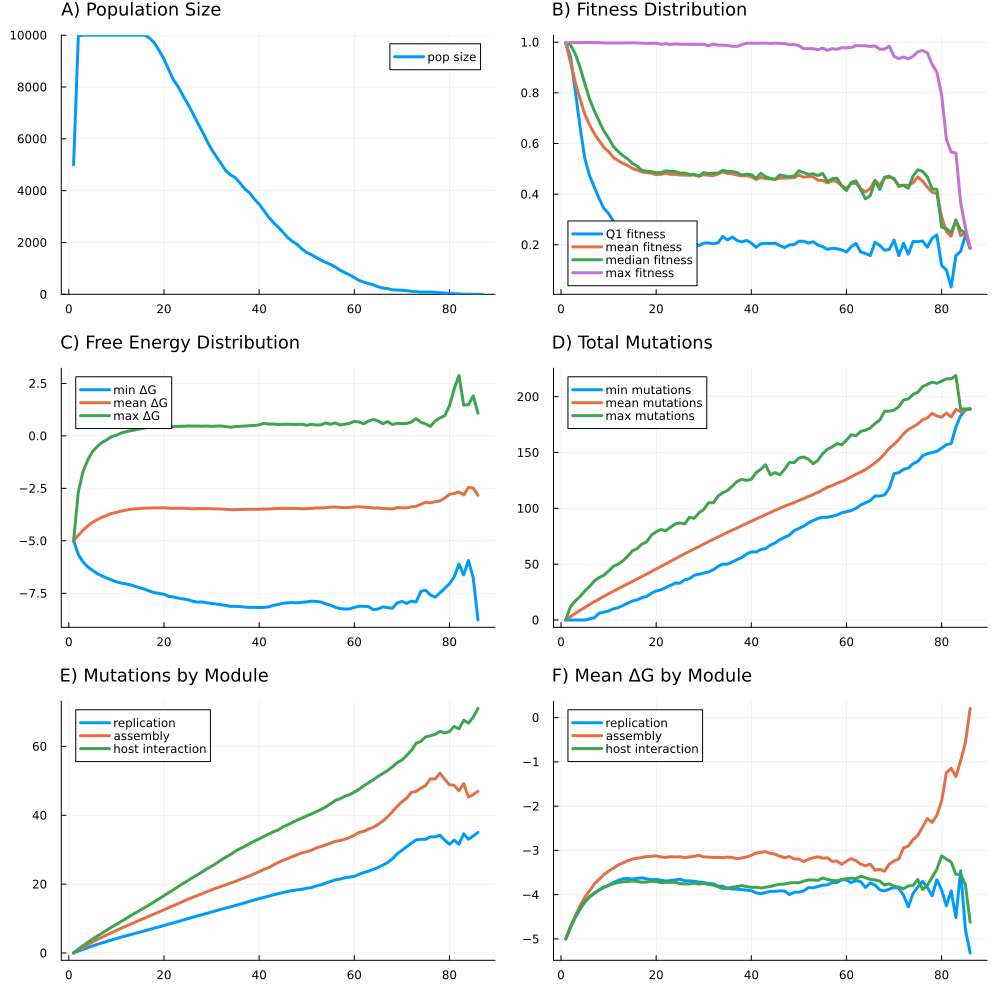

The table this chart was drawn from, first rows:
R, U, L, N, K, replicate, seed, generation, psiz, q1fit, meanfit, q2fit, maxfit, minfree, meanfree, maxfree, minmut, meanmut, maxmut, auxiliary_meanmut, assembly_meanmut, replication_meanmut, host_meanmut, auxiliary_meanfree
2, 3.0, 0.0, 5000, 10000, 5, 8767448665199669658, 1, 5000, 0.9967, 0.9967, 0.9967, 0.9967, -5.0, -5.0, -5.0, 0.0, 0.0, 0.0, 0.0, 0.0, 0.0, 0.0, -5.0
2, 3.0, 0.0, 5000, 10000, 5, 8767448665199669658, 2, 9966, 0.9427, 0.9209, 0.9886, 0.9987, -5.655, -4.731, -2.662, 0.0, 3.004, 12.0, 0.5369, 0.8266, 0.5405, 1.1, -4.73
2, 3.0, 0.0, 5000, 10000, 5, 8767448665199669658, 3, 10000, 0.8071, 0.841, 0.9546, 0.9987, -6.012, -4.494, -1.686, 0.0, 5.901, 17.0, 1.071, 1.641, 1.064, 2.124, -4.477
2, 3.0, 0.0, 5000, 10000, 5, 8767448665199669658, 4, 10000, 0.6667, 0.7764, 0.9016, 0.9987, -6.246, -4.29, -1.139, 0.0, 8.659, 21.0, 1.572, 2.421, 1.56, 3.106, -4.265
2, 3.0, 0.0, 5000, 10000, 5, 8767448665199669658, 5, 10000, 0.5405, 0.7158, 0.8362, 0.9986, -6.411, -4.118, -0.7371, 0.0, 11.31, 26.0, 2.066, 3.172, 2.04, 4.035, -4.065
2, 3.0, 0.0, 5000, 10000, 5, 8767448665199669658, 6, 10000, 0.4734, 0.6731, 0.7757, 0.9988, -6.56, -3.988, -0.5022, 1.0, 13.89, 30.0, 2.553, 3.897, 2.511, 4.933, -3.915
2, 3.0, 0.0, 5000, 10000, 5, 8767448665199669658, 7, 10000, 0.428, 0.6393, 0.7293, 0.9989, -6.677, -3.876, -0.3127, 2.0, 16.34, 35.0, 3.021, 4.595, 2.931, 5.793, -3.777
2, 3.0, 0.0, 5000, 10000, 5, 8767448665199669658, 8, 10000, 0.3831, 0.6119, 0.6884, 0.9984, -6.779, -3.787, -0.1812, 6.0, 18.76, 38.0, 3.488, 5.263, 3.357, 6.654, -3.653
2, 3.0, 0.0, 5000, 10000, 5, 8767448665199669658, 9, 10000, 0.3439, 0.5848, 0.6489, 0.9972, -6.868, -3.699, -0.03484, 7.0, 21.19, 40.0, 3.967, 5.919, 3.782, 7.518, -3.525
2, 3.0, 0.0, 5000, 10000, 5, 8767448665199669658, 10, 10000, 0.3231, 0.568, 0.6216, 0.9966, -6.952, -3.641, 0.03149, 8.0, 23.44, 44.0, 4.382, 6.537, 4.195, 8.32, -3.451
2, 3.0, 0.0, 5000, 10000, 5, 8767448665199669658, 11, 10000, 0.2936, 0.5451, 0.5886, 0.997, -7.015, -3.586, 0.1356, 10.0, 25.75, 48.0, 4.813, 7.187, 4.599, 9.147, -3.384
2, 3.0, 0.0, 5000, 10000, 5, 8767448665199669658, 12, 10000, 0.2775, 0.5326, 0.569, 0.9968, -7.05, -3.536, 0.1984, 11.0, 27.98, 50.0, 5.237, 7.785, 4.977, 9.977, -3.319
2, 3.0, 0.0, 5000, 10000, 5, 8767448665199669658, 13, 10000, 0.2653, 0.5214, 0.552, 0.9971, -7.1, -3.496, 0.2461, 13.0, 30.21, 53.0, 5.66, 8.377, 5.343, 10.83, -3.239
2, 3.0, 0.0, 5000, 10000, 5, 8767448665199669658, 14, 10000, 0.2549, 0.5136, 0.5394, 0.9972, -7.175, -3.476, 0.2874, 15.0, 32.37, 57.0, 6.045, 8.981, 5.72, 11.63, -3.222
2, 3.0, 0.0, 5000, 10000, 5, 8767448665199669658, 15, 10000, 0.2353, 0.5015, 0.5214, 0.9977, -7.241, -3.456, 0.3418, 17.0, 34.54, 62.0, 6.441, 9.608, 6.064, 12.43, -3.181
2, 3.0, 0.0, 5000, 10000, 5, 8767448665199669658, 16, 10000, 0.2341, 0.4954, 0.5106, 0.9968, -7.306, -3.44, 0.3818, 18.0, 36.76, 64.0, 6.892, 10.15, 6.467, 13.25, -3.125
2, 3.0, 0.0, 5000, 10000, 5, 8767448665199669658, 17, 9881, 0.2258, 0.4876, 0.4938, 0.9963, -7.399, -3.439, 0.4077, 20.0, 38.94, 68.0, 7.273, 10.77, 6.84, 14.06, -3.115
2, 3.0, 0.0, 5000, 10000, 5, 8767448665199669658, 18, 9695, 0.2236, 0.4845, 0.4904, 0.9958, -7.467, -3.431, 0.4305, 21.0, 41.19, 70.0, 7.684, 11.36, 7.243, 14.9, -3.089
2, 3.0, 0.0, 5000, 10000, 5, 8767448665199669658, 19, 9403, 0.2229, 0.483, 0.4888, 0.9958, -7.509, -3.43, 0.4277, 24.0, 43.4, 76.0, 8.081, 11.95, 7.599, 15.77, -3.094
2, 3.0, 0.0, 5000, 10000, 5, 8767448665199669658, 20, 9078, 0.2126, 0.4767, 0.4846, 0.9959, -7.547, -3.425, 0.4673, 26.0, 45.73, 79.0, 8.529, 12.56, 7.999, 16.64, -3.083
2, 3.0, 0.0, 5000, 10000, 5, 8767448665199669658, 21, 8664, 0.2101, 0.4784, 0.485, 0.9919, -7.645, -3.444, 0.4602, 27.0, 48, 81.0, 8.924, 13.19, 8.384, 17.51, -3.091
2, 3.0, 0.0, 5000, 10000, 5, 8767448665199669658, 22, 8271, 0.2232, 0.4833, 0.4921, 0.9941, -7.68, -3.453, 0.4383, 29.0, 50.2, 80.0, 9.291, 13.76, 8.759, 18.39, -3.115
2, 3.0, 0.0, 5000, 10000, 5, 8767448665199669658, 23, 8005, 0.2115, 0.4779, 0.4893, 0.9907, -7.729, -3.445, 0.4566, 31.0, 52.51, 83.0, 9.694, 14.36, 9.164, 19.29, -3.111
2, 3.0, 0.0, 5000, 10000, 5, 8767448665199669658, 24, 7660, 0.2076, 0.4781, 0.4897, 0.9933, -7.766, -3.448, 0.458, 33.0, 54.79, 86.0, 10.1, 14.96, 9.555, 20.18, -3.132
2, 3.0, 0.0, 5000, 10000, 5, 8767448665199669658, 25, 7354, 0.2088, 0.4755, 0.4829, 0.9921, -7.804, -3.457, 0.4712, 33.0, 57.06, 87.0, 10.54, 15.58, 9.964, 20.99, -3.143
2, 3.0, 0.0, 5000, 10000, 5, 8767448665199669658, 26, 7003, 0.2081, 0.4753, 0.4831, 0.9921, -7.874, -3.472, 0.4686, 36.0, 59.34, 86.0, 10.96, 16.15, 10.36, 21.87, -3.144
2, 3.0, 0.0, 5000, 10000, 5, 8767448665199669658, 27, 6641, 0.2104, 0.4742, 0.4781, 0.9913, -7.918, -3.468, 0.4689, 37.0, 61.45, 92.0, 11.36, 16.66, 10.75, 22.67, -3.146
2, 3.0, 0.0, 5000, 10000, 5, 8767448665199669658, 28, 6304, 0.207, 0.4752, 0.478, 0.9913, -7.913, -3.463, 0.462, 40.0, 63.61, 91.0, 11.73, 17.21, 11.13, 23.54, -3.163
2, 3.0, 0.0, 5000, 10000, 5, 8767448665199669658, 29, 5935, 0.1973, 0.4705, 0.4723, 0.9916, -7.952, -3.467, 0.4676, 41.0, 65.81, 96.0, 12.1, 17.79, 11.5, 24.42, -3.172
2, 3.0, 0.0, 5000, 10000, 5, 8767448665199669658, 30, 5592, 0.2065, 0.4769, 0.4852, 0.9914, -7.986, -3.472, 0.4556, 42.0, 67.96, 99.0, 12.51, 18.35, 11.91, 25.2, -3.15
2, 3.0, 0.0, 5000, 10000, 5, 8767448665199669658, 31, 5313, 0.2075, 0.4744, 0.4808, 0.9858, -8.01, -3.479, 0.4653, 43.0, 70.13, 105.0, 12.94, 18.85, 12.29, 26.05, -3.126
2, 3.0, 0.0, 5000, 10000, 5, 8767448665199669658, 32, 5049, 0.2039, 0.4729, 0.4825, 0.9929, -8.046, -3.483, 0.4713, 45.0, 72.26, 105.0, 13.27, 19.33, 12.67, 27, -3.09
2, 3.0, 0.0, 5000, 10000, 5, 8767448665199669658, 33, 4765, 0.2079, 0.4795, 0.4832, 0.9883, -8.078, -3.501, 0.4436, 48.0, 74.38, 111.0, 13.67, 19.81, 13.05, 27.85, -3.068
2, 3.0, 0.0, 5000, 10000, 5, 8767448665199669658, 34, 4609, 0.2329, 0.4882, 0.4943, 0.9884, -8.124, -3.515, 0.4116, 50.0, 76.35, 114.0, 14.04, 20.32, 13.38, 28.61, -3.052
2, 3.0, 0.0, 5000, 10000, 5, 8767448665199669658, 35, 4498, 0.2189, 0.482, 0.4892, 0.987, -8.123, -3.513, 0.4447, 50.0, 78.54, 116.0, 14.43, 20.77, 13.79, 29.55, -3.032
2, 3.0, 0.0, 5000, 10000, 5, 8767448665199669658, 36, 4293, 0.2307, 0.4801, 0.4897, 0.984, -8.13, -3.508, 0.4556, 52.0, 80.5, 120.0, 14.66, 21.36, 14.19, 30.28, -3.011
2, 3.0, 0.0, 5000, 10000, 5, 8767448665199669658, 37, 4060, 0.2168, 0.4753, 0.485, 0.9836, -8.157, -3.504, 0.4672, 54.0, 82.4, 124.0, 14.97, 21.85, 14.59, 30.99, -2.983
2, 3.0, 0.0, 5000, 10000, 5, 8767448665199669658, 38, 3916, 0.2114, 0.4723, 0.4753, 0.9903, -8.171, -3.498, 0.4862, 56.0, 84.51, 126.0, 15.33, 22.41, 15.01, 31.77, -3.011
2, 3.0, 0.0, 5000, 10000, 5, 8767448665199669658, 39, 3675, 0.2173, 0.4727, 0.4792, 0.9958, -8.172, -3.501, 0.4958, 59.0, 86.53, 125.0, 15.65, 23.03, 15.39, 32.46, -3.003
2, 3.0, 0.0, 5000, 10000, 5, 8767448665199669658, 40, 3479, 0.2068, 0.4684, 0.477, 0.9958, -8.178, -3.496, 0.5248, 61.0, 88.47, 126.0, 15.91, 23.61, 15.8, 33.14, -2.979
2, 3.0, 0.0, 5000, 10000, 5, 8767448665199669658, 41, 3234, 0.1902, 0.4578, 0.4627, 0.9958, -8.175, -3.483, 0.597, 61.0, 90.51, 132.0, 16.23, 24.28, 16.14, 33.86, -2.944
2, 3.0, 0.0, 5000, 10000, 5, 8767448665199669658, 42, 2974, 0.2039, 0.4659, 0.4824, 0.9963, -8.143, -3.486, 0.5631, 63.0, 92.36, 135.0, 16.55, 24.81, 16.52, 34.49, -2.931
2, 3.0, 0.0, 5000, 10000, 5, 8767448665199669658, 43, 2773, 0.2057, 0.4615, 0.4684, 0.9965, -8.077, -3.469, 0.5633, 64.0, 94.4, 139.0, 16.73, 25.57, 16.88, 35.22, -2.917
2, 3.0, 0.0, 5000, 10000, 5, 8767448665199669658, 44, 2593, 0.205, 0.4597, 0.4623, 0.9951, -8.031, -3.461, 0.543, 67.0, 96.23, 130.0, 17.02, 26.26, 17.22, 35.73, -2.873
2, 3.0, 0.0, 5000, 10000, 5, 8767448665199669658, 45, 2402, 0.2061, 0.4589, 0.458, 0.996, -7.979, -3.454, 0.552, 69.0, 98.38, 132.0, 17.33, 26.89, 17.55, 36.62, -2.869
2, 3.0, 0.0, 5000, 10000, 5, 8767448665199669658, 46, 2189, 0.197, 0.4625, 0.4755, 0.9955, -7.953, -3.459, 0.557, 72.0, 100, 130.0, 17.5, 27.43, 17.87, 37.22, -2.882
2, 3.0, 0.0, 5000, 10000, 5, 8767448665199669658, 47, 2040, 0.1888, 0.4639, 0.4717, 0.9947, -7.942, -3.454, 0.5512, 74.0, 102, 135.0, 17.92, 28, 18.12, 37.91, -2.812
2, 3.0, 0.0, 5000, 10000, 5, 8767448665199669658, 48, 1925, 0.1994, 0.4646, 0.4687, 0.9903, -7.954, -3.461, 0.5456, 76.0, 103.6, 141.0, 18.16, 28.54, 18.33, 38.59, -2.861
2, 3.0, 0.0, 5000, 10000, 5, 8767448665199669658, 49, 1750, 0.2006, 0.4649, 0.4717, 0.9909, -7.928, -3.472, 0.5556, 80.0, 105.2, 141.0, 18.47, 29.07, 18.49, 39.18, -2.898
2, 3.0, 0.0, 5000, 10000, 5, 8767448665199669658, 50, 1619, 0.214, 0.4758, 0.4923, 0.9858, -7.913, -3.47, 0.5055, 82.0, 107, 145.0, 18.94, 29.44, 18.8, 39.82, -2.888
2, 3.0, 0.0, 5000, 10000, 5, 8767448665199669658, 51, 1528, 0.214, 0.4666, 0.485, 0.9746, -7.873, -3.455, 0.5513, 84.0, 108.6, 146.0, 19.39, 29.85, 19.02, 40.39, -2.822
2, 3.0, 0.0, 5000, 10000, 5, 8767448665199669658, 52, 1422, 0.2068, 0.4693, 0.4777, 0.9746, -7.889, -3.436, 0.5208, 87.0, 110.6, 144.0, 19.62, 30.51, 19.46, 41.02, -2.919
2, 3.0, 0.0, 5000, 10000, 5, 8767448665199669658, 53, 1319, 0.2119, 0.4683, 0.4803, 0.9744, -7.918, -3.436, 0.5288, 89.0, 112.4, 140.0, 19.96, 30.92, 19.83, 41.67, -2.967
2, 3.0, 0.0, 5000, 10000, 5, 8767448665199669658, 54, 1234, 0.1992, 0.4548, 0.4733, 0.9701, -8.003, -3.423, 0.6153, 91.0, 114.3, 143.0, 20.21, 31.42, 20.28, 42.41, -2.939
2, 3.0, 0.0, 5000, 10000, 5, 8767448665199669658, 55, 1154, 0.1924, 0.4543, 0.4819, 0.9771, -8.063, -3.391, 0.5558, 92.0, 116.7, 149.0, 20.7, 31.88, 20.76, 43.33, -2.855
2, 3.0, 0.0, 5000, 10000, 5, 8767448665199669658, 56, 1057, 0.1818, 0.4441, 0.4493, 0.9679, -8.172, -3.391, 0.6153, 92.0, 118.9, 153.0, 21.05, 32.4, 21.21, 44.27, -2.808
2, 3.0, 0.0, 5000, 10000, 5, 8767448665199669658, 57, 928, 0.1866, 0.4529, 0.461, 0.9744, -8.229, -3.41, 0.5192, 93.0, 120.4, 155.0, 21.46, 32.64, 21.46, 44.8, -2.795
2, 3.0, 0.0, 5000, 10000, 5, 8767448665199669658, 58, 840, 0.1843, 0.4487, 0.463, 0.972, -8.25, -3.424, 0.5584, 94.0, 122.5, 158.0, 22.09, 33.03, 21.85, 45.5, -2.879
2, 3.0, 0.0, 5000, 10000, 5, 8767448665199669658, 59, 752, 0.1801, 0.4331, 0.4329, 0.9785, -8.248, -3.414, 0.5967, 96.0, 124, 157.0, 22.4, 33.55, 22.03, 45.99, -2.818
2, 3.0, 0.0, 5000, 10000, 5, 8767448665199669658, 60, 650, 0.1714, 0.422, 0.4136, 0.9777, -8.175, -3.389, 0.6903, 97.0, 125.9, 161.0, 22.78, 34.19, 22.26, 46.7, -2.827
... 27 more rows
